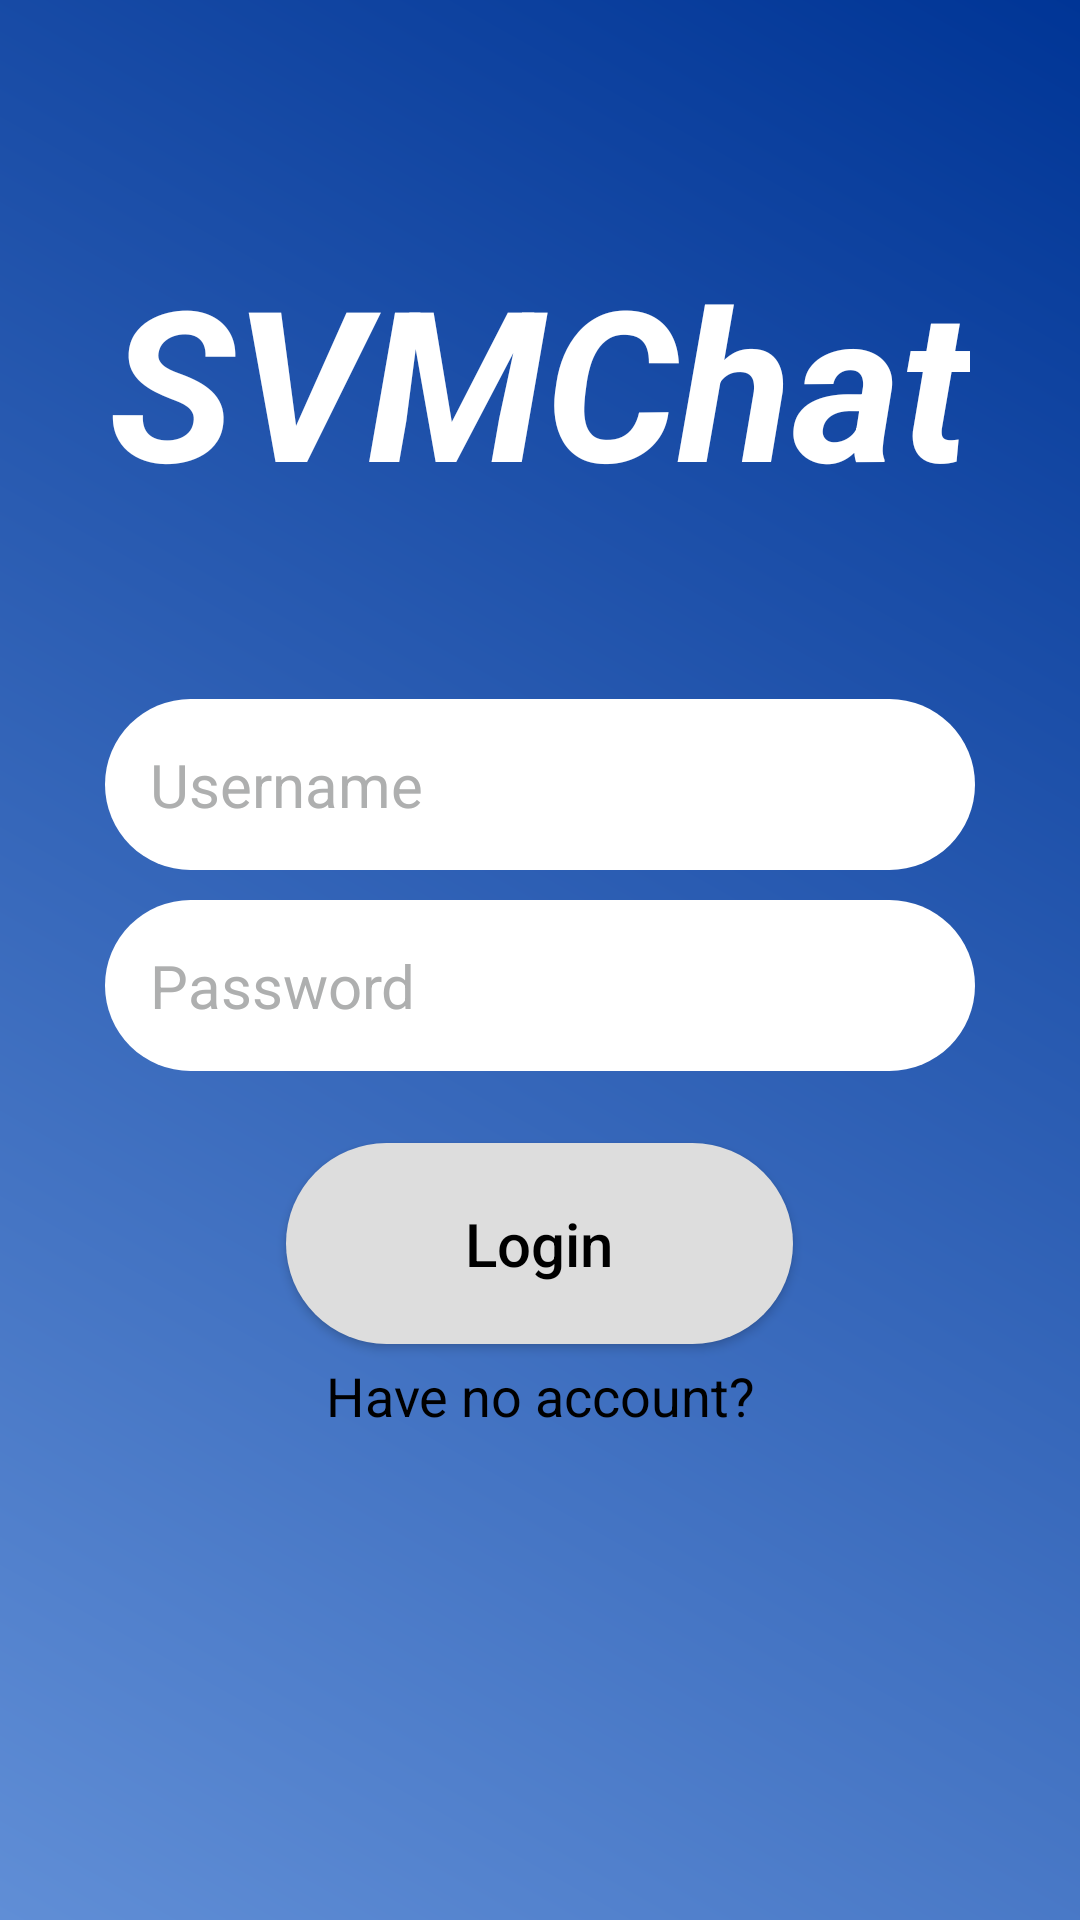

Layout XML and referenced resources for this Android screen:
<!-- AndroidManifest.xml: application theme AppTheme -->
<!-- res/layout/activity_man_hinh_login.xml -->
<RelativeLayout
    xmlns:android="http://schemas.android.com/apk/res/android"
    android:layout_width="match_parent"
    android:layout_height="match_parent"
    android:background="@drawable/backg_man_hinh_login"
    android:orientation="vertical"
    >
    <TextView
        android:id="@+id/Chat_Room"
        android:layout_centerHorizontal="true"
        android:layout_width="wrap_content"
        android:layout_height="wrap_content"
        android:layout_gravity="center_horizontal"
        android:layout_marginTop="80dp"
        android:textSize="70dp"
        android:textStyle="bold|italic"
        android:textColor="#FFF"
        android:text="SVMChat" />

    <EditText
        android:id="@+id/id_edt_username"
        android:layout_width="match_parent"
        android:layout_height="wrap_content"
        android:layout_below="@id/Chat_Room"
        android:layout_marginLeft="35dp"
        android:layout_marginTop="60dp"
        android:layout_marginRight="35dp"
        android:background="@drawable/bgnd_input_login"
        android:hint="Username"
        android:inputType="text"
        android:maxLines="1"
        android:minLines="1"
        android:padding="15dp"
        android:textColor="#282828"
        android:textColorHint="@color/colorHint"
        android:textSize="20dp" />
    <EditText

        android:layout_below="@id/id_edt_username"
        android:id="@+id/id_edt_password"
        android:layout_width="match_parent"
        android:layout_height="wrap_content"
        android:padding="15dp"
        android:layout_marginTop="10dp"
        android:layout_marginLeft="35dp"
        android:layout_marginRight="35dp"
        android:background="@drawable/bgnd_input_login"
        android:textColor="#282828"
        android:textSize="20dp"
        android:hint="Password"
        android:textColorHint="@color/colorHint"
        android:maxLines="1"
        android:inputType="textPassword"

        />
    <Button
        android:id="@+id/id_btn_login"
        android:layout_width="169dp"
        android:layout_height="wrap_content"
        android:layout_below="@id/id_edt_password"
        android:layout_centerHorizontal="true"
        android:padding="20dp"
        android:layout_marginTop="24dp"
        android:layout_marginLeft="35dp"
        android:layout_marginRight="35dp"
        android:textAllCaps="false"
        android:textColor="#000000"
        android:background="@drawable/hieu_ung_nhan_nut_login"
        android:textSize="20dp"
        android:text="Login"
        />
    <TextView
        android:id="@+id/id_textview_signup"
        android:layout_below="@id/id_btn_login"
        android:layout_width="match_parent"
        android:layout_height="wrap_content"
        android:gravity="center"
        android:layout_marginTop="5dp"
        android:text="Have no account?"
        android:textSize="18dp"
        android:textColor="#000"
        android:clickable="true"
        />
</RelativeLayout>
<!-- resources referenced by this layout -->
<resources>
  <color name="colorHint">#aeafaf</color>
  <!-- drawable backg_man_hinh_login (drawable) -->
  <?xml version="1.0" encoding="utf-8"?>
  
  <shape
      xmlns:android="http://schemas.android.com/apk/res/android"
      android:shape="rectangle"
      >
      <gradient
          android:startColor="#608ed6"
          android:endColor="#003596"
          android:angle="45"
          >
      </gradient>
  </shape>
  <!-- drawable bgnd_input_login (drawable) -->
  <?xml version="1.0" encoding="utf-8"?>
  <shape
      xmlns:android="http://schemas.android.com/apk/res/android"
      android:shape="rectangle">
  
      
      <solid
          android:color="#ffffff" >
      </solid>
  
      
      <padding
          android:left="18sp"
          android:right="18sp"
          android:top="12sp"
          android:bottom="12sp" >
      </padding>
  
      
      <corners
          android:radius="40sp" >
      </corners>
  
  </shape>
  <!-- drawable hieu_ung_nhan_nut_login (drawable) -->
  <?xml version="1.0" encoding="utf-8"?>
  
  
  
  
  <shape
  xmlns:android="http://schemas.android.com/apk/res/android"
  android:shape="rectangle">
  
  
  <solid
      android:color="#DDDDDD" >
  </solid>
  
  
  <padding
      android:left="18sp"
      android:right="18sp"
      android:top="12sp"
      android:bottom="12sp" >
  </padding>
  
  
  <corners
      android:radius="40sp" >
  </corners>
  
  </shape>
  <style name="AppTheme" parent="Theme.AppCompat.Light.NoActionBar">
          
          <item name="colorPrimary">@color/colorPrimary</item>
          <item name="colorPrimaryDark">@color/colorPrimaryDark</item>
          <item name="colorAccent">@color/colorAccent</item>
          <item name="colorControlNormal">@color/colortexttitle</item> 
      </style>
  <color name="colorPrimary">#008577</color>
  <color name="colorPrimaryDark">#00574B</color>
  <color name="colorAccent">#D81B60</color>
  <color name="colortexttitle">#FFFFFF</color>
</resources>
